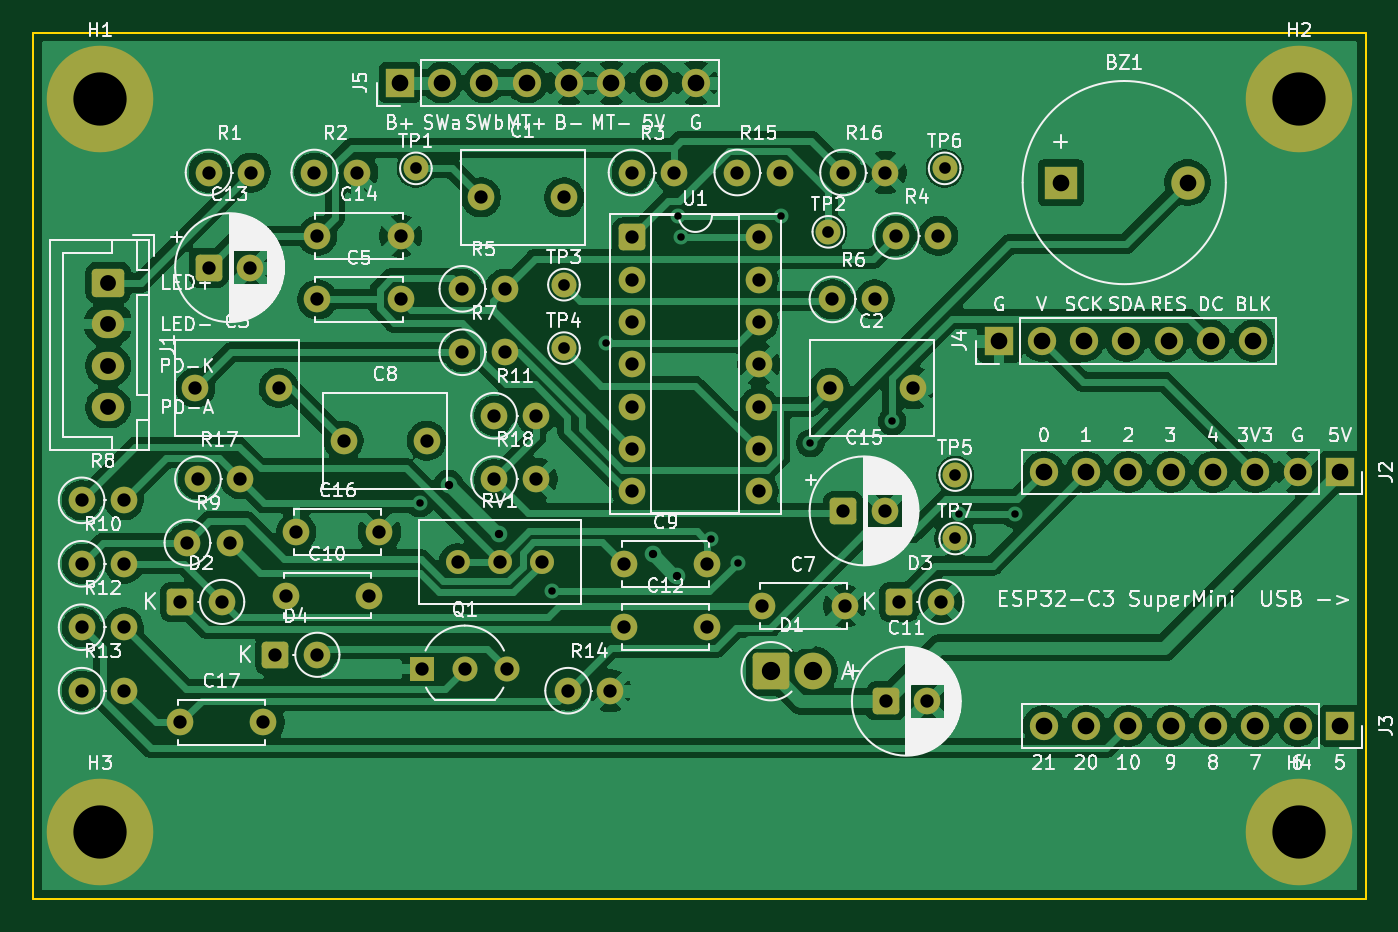
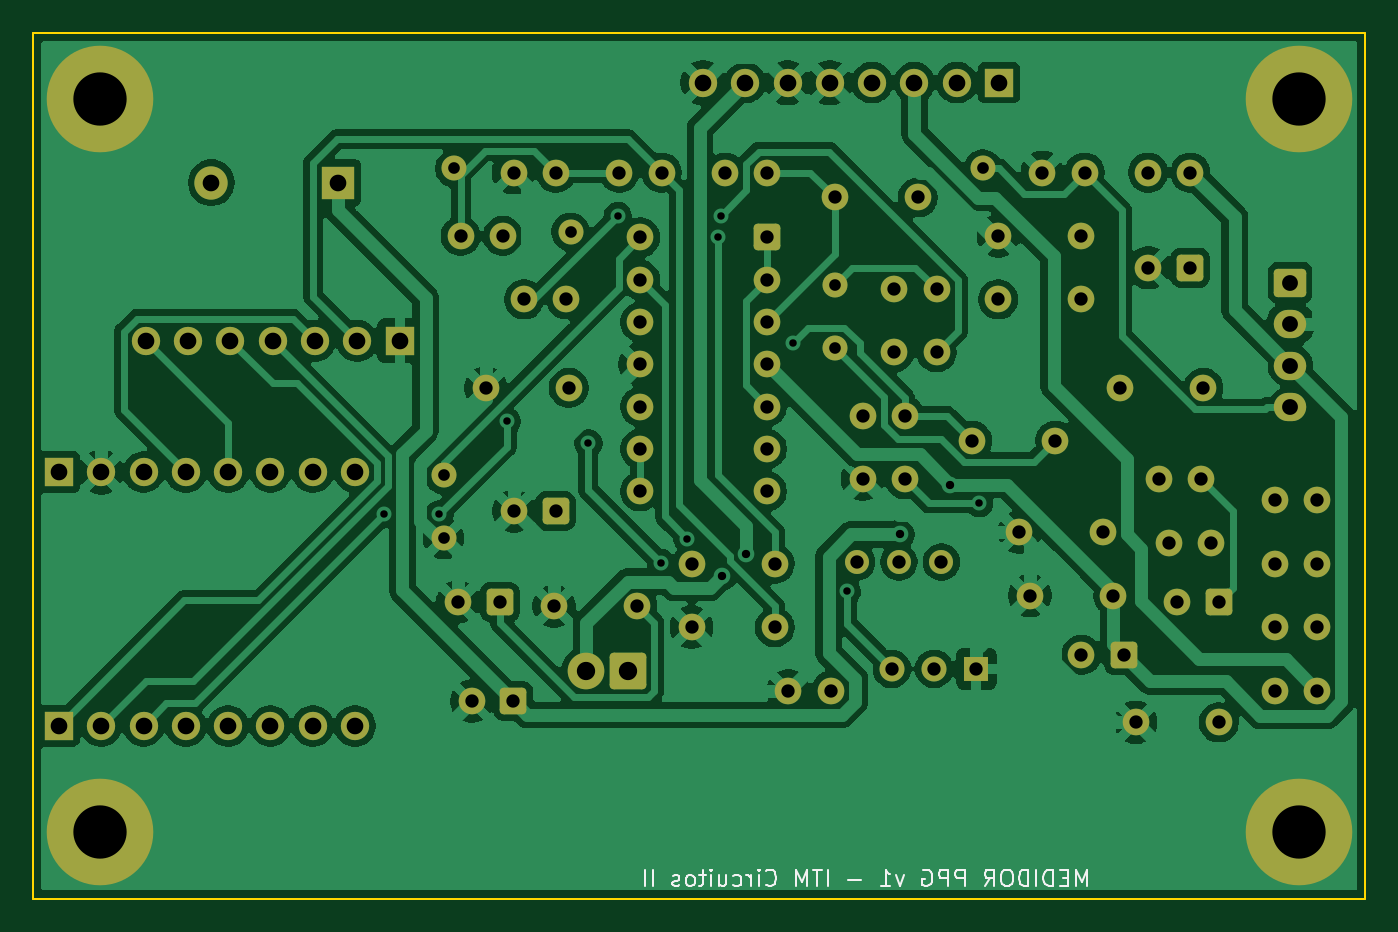
Circuit board: 11 layer files. Board 80.0 x 52.0 mm.
- bottom_copper: medidor_ppg-B_Cu.gbl (166218 bytes)
- bottom_mask: medidor_ppg-B_Mask.gbs (7233 bytes)
- paste: medidor_ppg-B_Paste.gbp (492 bytes)
- bottom_silk: medidor_ppg-B_Silkscreen.gbo (17615 bytes)
- outline: medidor_ppg-Edge_Cuts.gm1 (658 bytes)
- top_copper: medidor_ppg-F_Cu.gtl (171051 bytes)
- top_mask: medidor_ppg-F_Mask.gts (7233 bytes)
- paste: medidor_ppg-F_Paste.gtp (492 bytes)
- top_silk: medidor_ppg-F_Silkscreen.gto (161051 bytes)
- drill: medidor_ppg-NPTH.drl (264 bytes)
- drill: medidor_ppg-PTH.drl (3369 bytes)

=== bottom_copper: medidor_ppg-B_Cu.gbl (166218 bytes, source omitted) ===
=== bottom_mask: medidor_ppg-B_Mask.gbs (7233 bytes, source omitted) ===
=== paste: medidor_ppg-B_Paste.gbp ===
G04 #@! TF.GenerationSoftware,KiCad,Pcbnew,10.0.8*
G04 #@! TF.CreationDate,2026-11-06T18:05:50-05:00*
G04 #@! TF.ProjectId,medidor_ppg,6d656469-646f-4725-9f70-70672e6b6963,rev?*
G04 #@! TF.SameCoordinates,Original*
G04 #@! TF.FileFunction,Paste,Bot*
G04 #@! TF.FilePolarity,Positive*
%FSLAX46Y46*%
G04 Gerber Fmt 4.6, Leading zero omitted, Abs format (unit mm)*
G04 Created by KiCad (PCBNEW 10.0.8) date 2026-11-06 18:05:50*
%MOMM*%
%LPD*%
G01*
G04 APERTURE LIST*
G04 APERTURE END LIST*
M02*

=== bottom_silk: medidor_ppg-B_Silkscreen.gbo (17615 bytes, source omitted) ===
=== outline: medidor_ppg-Edge_Cuts.gm1 ===
G04 #@! TF.GenerationSoftware,KiCad,Pcbnew,10.0.8*
G04 #@! TF.CreationDate,2026-11-06T18:05:50-05:00*
G04 #@! TF.ProjectId,medidor_ppg,6d656469-646f-4725-9f70-70672e6b6963,rev?*
G04 #@! TF.SameCoordinates,Original*
G04 #@! TF.FileFunction,Profile,NP*
%FSLAX46Y46*%
G04 Gerber Fmt 4.6, Leading zero omitted, Abs format (unit mm)*
G04 Created by KiCad (PCBNEW 10.0.8) date 2026-11-06 18:05:50*
%MOMM*%
%LPD*%
G01*
G04 APERTURE LIST*
G04 #@! TA.AperFunction,Profile*
%ADD10C,0.100000*%
G04 #@! TD*
G04 APERTURE END LIST*
D10*
X100000000Y-100000000D02*
X180000000Y-100000000D01*
X180000000Y-152000000D01*
X100000000Y-152000000D01*
X100000000Y-100000000D01*
M02*

=== top_copper: medidor_ppg-F_Cu.gtl (171051 bytes, source omitted) ===
=== top_mask: medidor_ppg-F_Mask.gts (7233 bytes, source omitted) ===
=== paste: medidor_ppg-F_Paste.gtp ===
G04 #@! TF.GenerationSoftware,KiCad,Pcbnew,10.0.8*
G04 #@! TF.CreationDate,2026-11-06T18:05:50-05:00*
G04 #@! TF.ProjectId,medidor_ppg,6d656469-646f-4725-9f70-70672e6b6963,rev?*
G04 #@! TF.SameCoordinates,Original*
G04 #@! TF.FileFunction,Paste,Top*
G04 #@! TF.FilePolarity,Positive*
%FSLAX46Y46*%
G04 Gerber Fmt 4.6, Leading zero omitted, Abs format (unit mm)*
G04 Created by KiCad (PCBNEW 10.0.8) date 2026-11-06 18:05:50*
%MOMM*%
%LPD*%
G01*
G04 APERTURE LIST*
G04 APERTURE END LIST*
M02*

=== top_silk: medidor_ppg-F_Silkscreen.gto (161051 bytes, source omitted) ===
=== drill: medidor_ppg-NPTH.drl ===
M48
; DRILL file KiCad 10.0.8 date 2026-11-06T18:05:50
; FORMAT={-:-/ absolute / metric / decimal}
; #@! TF.CreationDate,2026-11-06T18:05:50-05:00
; #@! TF.GenerationSoftware,Kicad,Pcbnew,10.0.8
; #@! TF.FileFunction,NonPlated,1,2,NPTH
FMAT,2
METRIC
%
G90
G05
M30

=== drill: medidor_ppg-PTH.drl ===
M48
; DRILL file KiCad 10.0.8 date 2026-11-06T18:05:50
; FORMAT={-:-/ absolute / metric / decimal}
; #@! TF.CreationDate,2026-11-06T18:05:50-05:00
; #@! TF.GenerationSoftware,Kicad,Pcbnew,10.0.8
; #@! TF.FileFunction,Plated,1,2,PTH
FMAT,2
METRIC
; #@! TA.AperFunction,Plated,PTH,ViaDrill
T1C0.450
; #@! TA.AperFunction,Plated,PTH,ViaDrill
T2C0.500
; #@! TA.AperFunction,Plated,PTH,ComponentDrill
T3C0.700
; #@! TA.AperFunction,Plated,PTH,ComponentDrill
T4C0.800
; #@! TA.AperFunction,Plated,PTH,ComponentDrill
T5C0.950
; #@! TA.AperFunction,Plated,PTH,ComponentDrill
T6C1.000
; #@! TA.AperFunction,Plated,PTH,ComponentDrill
T7C1.100
; #@! TA.AperFunction,Plated,PTH,ComponentDrill
T8C3.200
%
G90
G05
T1
X123.19Y-128.252
X131.14Y-133.552
X134.385Y-118.645
X138.722Y-111.005
X138.857Y-112.295
X140.714Y-130.386
X142.284Y-131.844
X144.898Y-111.005
X146.657Y-124.653
X151.56Y-123.337
X155.602Y-128.91
X158.934Y-128.91
T2
X124.931Y-127.131
X127.958Y-130.126
X137.212Y-131.318
X138.622Y-132.6
T3
X122.968Y-108.146
X131.857Y-115.131
X131.857Y-118.941
X147.732Y-111.956
X154.718Y-108.146
X155.352Y-126.561
X155.352Y-130.371
T4
X102.895Y-128.08
X102.895Y-131.89
X102.895Y-135.7
X102.895Y-139.51
X105.435Y-128.08
X105.435Y-131.89
X105.435Y-135.7
X105.435Y-139.51
X108.795Y-134.18
X108.795Y-141.415
X109.245Y-130.62
X109.73Y-121.325
X109.88Y-126.81
X110.515Y-108.395
X110.527Y-114.108
X111.335Y-134.18
X111.785Y-130.62
X112.42Y-126.81
X113.027Y-114.108
X113.055Y-108.395
X113.795Y-141.415
X114.51Y-137.355
X114.73Y-121.325
X115.145Y-133.795
X115.78Y-129.985
X116.865Y-108.395
X117.05Y-112.205
X117.05Y-116.015
X117.05Y-137.355
X118.62Y-124.5
X119.405Y-108.395
X120.145Y-133.795
X120.78Y-129.985
X122.05Y-112.205
X122.05Y-116.015
X123.36Y-138.2
X123.62Y-124.5
X125.465Y-131.78
X125.755Y-115.38
X125.755Y-119.19
X125.9Y-138.2
X126.875Y-109.895
X127.66Y-123.0
X127.66Y-126.81
X128.005Y-131.78
X128.295Y-115.38
X128.295Y-119.19
X128.44Y-138.2
X130.2Y-123.0
X130.2Y-126.81
X130.545Y-131.78
X131.875Y-109.895
X132.105Y-139.51
X134.645Y-139.51
X135.465Y-131.89
X135.465Y-135.7
X135.915Y-108.395
X135.935Y-112.295
X135.935Y-114.835
X135.935Y-117.375
X135.935Y-119.915
X135.935Y-122.455
X135.935Y-124.995
X135.935Y-127.535
X138.455Y-108.395
X140.465Y-131.89
X140.465Y-135.7
X142.265Y-108.395
X143.555Y-112.295
X143.555Y-114.835
X143.555Y-117.375
X143.555Y-119.915
X143.555Y-122.455
X143.555Y-124.995
X143.555Y-127.535
X143.72Y-134.43
X144.805Y-108.395
X147.83Y-121.325
X147.98Y-116.015
X148.615Y-108.395
X148.627Y-128.713
X148.72Y-134.43
X150.52Y-116.015
X151.127Y-128.713
X151.155Y-108.395
X151.167Y-140.142
X151.79Y-112.205
X151.975Y-134.18
X152.83Y-121.325
X153.667Y-140.142
X154.33Y-112.205
X154.515Y-134.18
T5
X104.5Y-115.0
X104.5Y-117.5
X104.5Y-120.0
X104.5Y-122.5
T6
X122.0Y-103.0
X124.54Y-103.0
X127.08Y-103.0
X129.62Y-103.0
X132.16Y-103.0
X134.7Y-103.0
X137.24Y-103.0
X139.78Y-103.0
X158.0Y-118.5
X160.54Y-118.5
X160.67Y-126.38
X160.67Y-141.62
X161.701Y-109.0
X163.08Y-118.5
X163.21Y-126.38
X163.21Y-141.62
X165.62Y-118.5
X165.75Y-126.38
X165.75Y-141.62
X168.16Y-118.5
X168.29Y-126.38
X168.29Y-141.62
X169.301Y-109.0
X170.7Y-118.5
X170.83Y-126.38
X170.83Y-141.62
X173.24Y-118.5
X173.37Y-126.38
X173.37Y-141.62
X175.91Y-126.38
X175.91Y-141.62
X178.45Y-126.38
X178.45Y-141.62
T7
X144.27Y-138.34
X146.81Y-138.34
T8
X103.999Y-104.0
X103.999Y-148.0
X175.999Y-104.0
X175.999Y-148.0
M30
